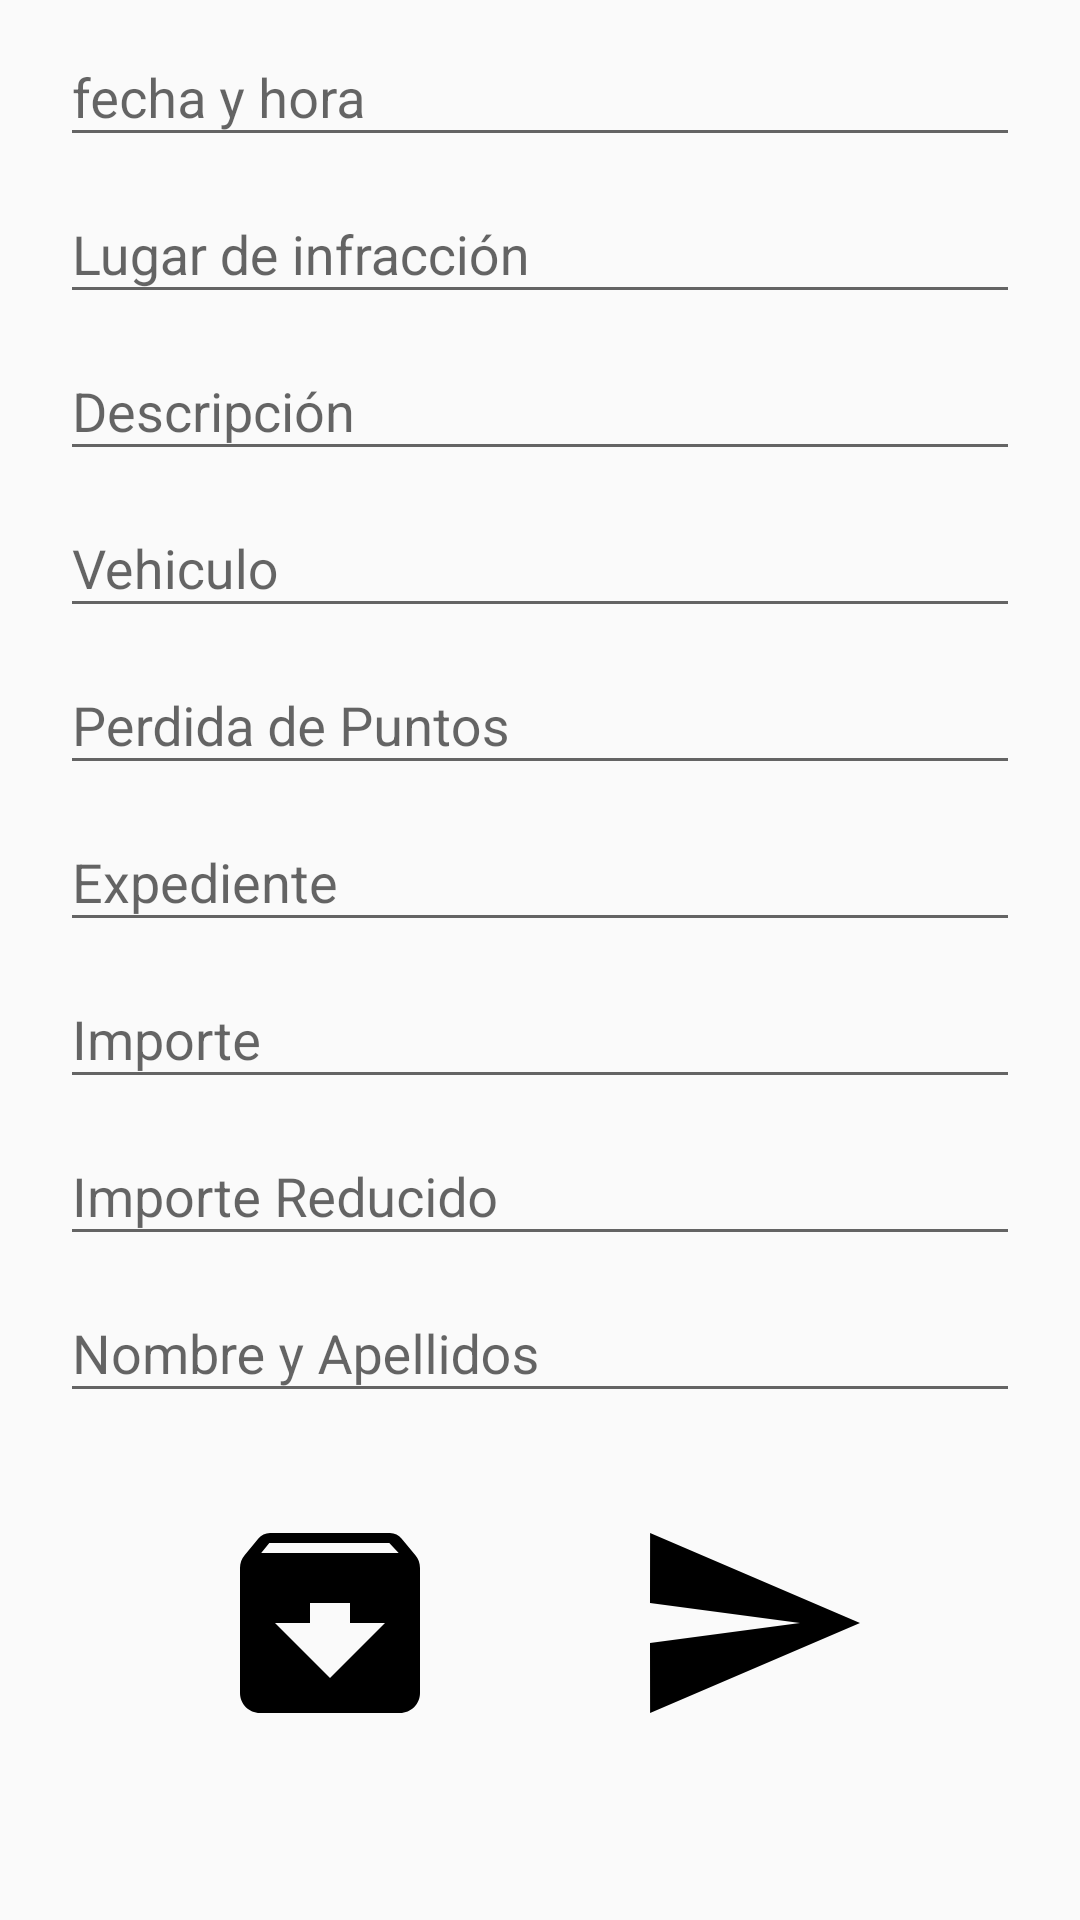

This screen was rendered from an Android layout file. Write that file and the resources it references.
<!-- AndroidManifest.xml: application theme AppTheme -->
<!-- res/layout/activity_formulario_multa.xml -->
<?xml version="1.0" encoding="utf-8"?>

<ScrollView xmlns:android="http://schemas.android.com/apk/res/android"
xmlns:app="http://schemas.android.com/apk/res-auto"
xmlns:tools="http://schemas.android.com/tools"
android:layout_width="match_parent"
android:layout_height="match_parent"
tools:context=".FormularioMulta">

<LinearLayout
    android:layout_width="match_parent"
    android:layout_height="match_parent"
    android:orientation="vertical">


    <android.support.design.widget.TextInputLayout
        android:layout_width="match_parent"
        android:layout_height="wrap_content"
        android:layout_marginHorizontal="20dp">

        <EditText
            android:layout_width="match_parent"
            android:layout_height="wrap_content"
            android:ems="10"
            android:hint="fecha y hora"
            android:inputType="textPersonName"/>
    </android.support.design.widget.TextInputLayout>

    <android.support.design.widget.TextInputLayout
        android:layout_width="match_parent"
        android:layout_height="wrap_content"
        android:layout_marginHorizontal="20dp">

        <EditText
            android:layout_width="match_parent"
            android:layout_height="wrap_content"
            android:ems="10"
            android:hint="Lugar de infracción"
            android:inputType="text"/>
    </android.support.design.widget.TextInputLayout>

    <android.support.design.widget.TextInputLayout
        android:layout_width="match_parent"
        android:layout_height="wrap_content"
        android:layout_marginHorizontal="20dp">

        <EditText
            android:layout_width="match_parent"
            android:layout_height="wrap_content"
            android:ems="10"
            android:hint="Descripción"
            android:inputType="textPersonName"/>
    </android.support.design.widget.TextInputLayout>

    <android.support.design.widget.TextInputLayout
        android:layout_width="match_parent"
        android:layout_height="wrap_content"
        android:layout_marginHorizontal="20dp">

        <EditText
            android:layout_width="match_parent"
            android:layout_height="wrap_content"
            android:ems="10"
            android:hint="Vehiculo"
            android:enabled="true"
            android:inputType="textPersonName"/>
    </android.support.design.widget.TextInputLayout>

    <android.support.design.widget.TextInputLayout
        android:layout_width="match_parent"
        android:layout_height="wrap_content"
        android:layout_marginHorizontal="20dp">

        <EditText
            android:layout_width="match_parent"
            android:layout_height="wrap_content"
            android:ems="10"
            android:hint="Perdida de Puntos"
            android:enabled="true"
            android:inputType="textMultiLine"/>
    </android.support.design.widget.TextInputLayout>

    <android.support.design.widget.TextInputLayout
        android:layout_width="match_parent"
        android:layout_height="wrap_content"
        android:layout_marginHorizontal="20dp">

        <EditText
            android:layout_width="match_parent"
            android:layout_height="wrap_content"
            android:ems="10"
            android:hint="Expediente"
            android:enabled="true"
            android:inputType="textMultiLine"/>
    </android.support.design.widget.TextInputLayout>

    <android.support.design.widget.TextInputLayout
        android:layout_width="match_parent"
        android:layout_height="wrap_content"
        android:layout_marginHorizontal="20dp">

        <EditText
            android:layout_width="match_parent"
            android:layout_height="wrap_content"
            android:ems="10"
            android:hint="Importe"
            android:enabled="true"
            android:inputType="textMultiLine"/>
    </android.support.design.widget.TextInputLayout>

    <android.support.design.widget.TextInputLayout
        android:layout_width="match_parent"
        android:layout_height="wrap_content"
        android:layout_marginHorizontal="20dp">

        <EditText
            android:layout_width="match_parent"
            android:layout_height="wrap_content"
            android:ems="10"
            android:hint="Importe Reducido"
            android:enabled="true"
            android:inputType="textMultiLine"/>
    </android.support.design.widget.TextInputLayout>


    <android.support.design.widget.TextInputLayout
        android:layout_width="match_parent"
        android:layout_height="wrap_content"
        android:layout_marginHorizontal="20dp">

        <EditText
            android:layout_width="match_parent"
            android:layout_height="wrap_content"
            android:ems="10"
            android:hint="Nombre y Apellidos"
            android:enabled="true"
            android:inputType="textMultiLine"/>
    </android.support.design.widget.TextInputLayout>

    <LinearLayout
        android:layout_width="match_parent"
        android:layout_height="wrap_content"
        android:orientation="horizontal"
        android:layout_gravity="center"
        android:gravity="center">

        <ImageButton
            android:layout_margin="30dp"
            android:layout_width="wrap_content"
            android:onClick="Guardar"
            android:layout_height="wrap_content"
            app:srcCompat="@drawable/ic_guardar"
            android:background="@null"/>

        <ImageButton
            android:layout_margin="30dp"
            android:onClick="irMenuPolicia"
            android:layout_width="wrap_content"
            android:layout_height="wrap_content"
            app:srcCompat="@drawable/ic_enviar"
            android:background="@null"/>
    </LinearLayout>

</LinearLayout>

</ScrollView>
<!-- resources referenced by this layout -->
<resources>
  <!-- drawable ic_enviar (drawable) -->
  <vector android:height="80dp" android:viewportHeight="24"
      android:viewportWidth="24" android:width="80dp" xmlns:android="http://schemas.android.com/apk/res/android">
      <path android:fillColor="#FF000000" android:pathData="M2.01,21L23,12 2.01,3 2,10l15,2 -15,2z"/>
  </vector>
  <!-- drawable ic_guardar (drawable) -->
  <vector android:height="80dp" android:viewportHeight="24"
      android:viewportWidth="24" android:width="80dp" xmlns:android="http://schemas.android.com/apk/res/android">
      <path android:fillColor="#FF000000" android:pathData="M20.54,5.23l-1.39,-1.68C18.88,3.21 18.47,3 18,3H6c-0.47,0 -0.88,0.21 -1.16,0.55L3.46,5.23C3.17,5.57 3,6.02 3,6.5V19c0,1.1 0.9,2 2,2h14c1.1,0 2,-0.9 2,-2V6.5c0,-0.48 -0.17,-0.93 -0.46,-1.27zM12,17.5L6.5,12H10v-2h4v2h3.5L12,17.5zM5.12,5l0.81,-1h12l0.94,1H5.12z"/>
  </vector>
  <style name="AppTheme" parent="Theme.AppCompat.Light.DarkActionBar">
          
          <item name="colorPrimary">@color/colorPrimary</item>
          <item name="colorPrimaryDark">@color/black</item>
          <item name="colorAccent">@color/colorAccent</item>
      </style>
  <color name="colorPrimary">#3F51B5</color>
  <color name="black"> #000000</color>
  <color name="colorAccent">#FF4081</color>
</resources>
